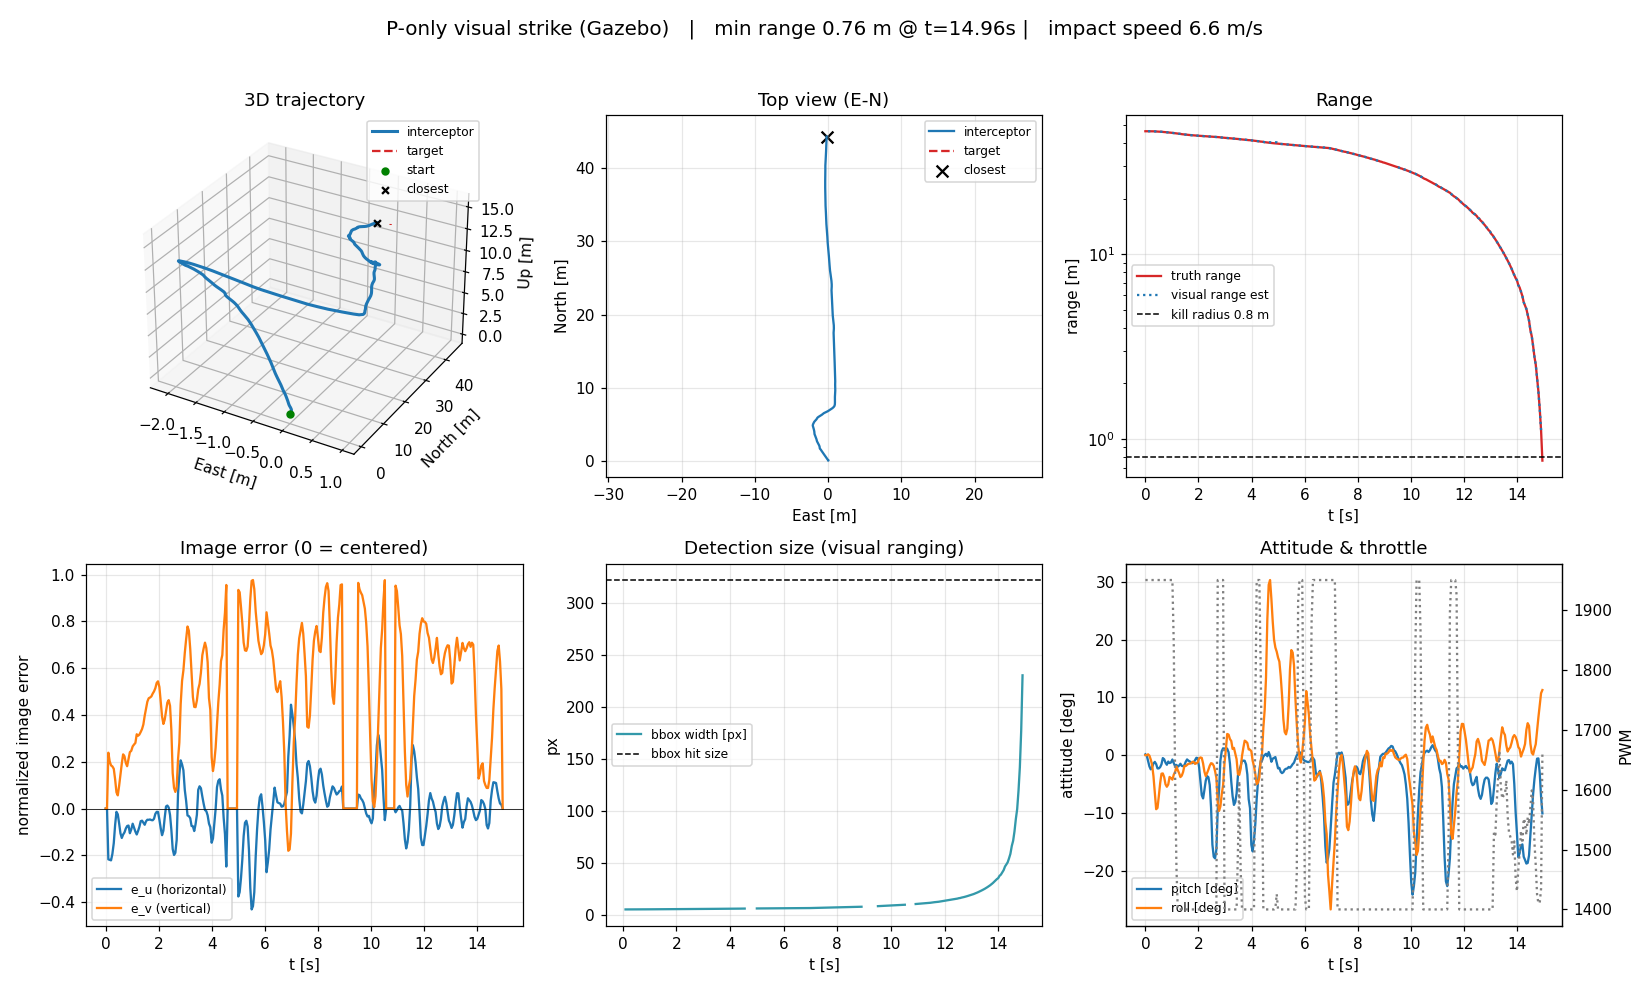

Data behind this chart, as committed beside it:
t, phase, u_px, v_px, s_px, e_u, e_v, range_est, z_t_est, closing, az_los, el_los, roll_cmd, pitch_cmd, yaw_rate_cmd, throttle_pwm, rc_roll, rc_pitch, rc_thr, rc_yaw, own_e, own_n, own_u, own_ve
5.355999746825546e-06, SEARCH, nan, nan, nan, 0.0, 0.0, inf, nan, 0.0, 0.0, 0.0, 0.0, -8.0, 0.0001402, 1950, 1500, 1560, 1560, 1500, -7.288315100595355e-05, -0.001676, -0.001233, -7.7768687333446e-05
0.05011, SEARCH, nan, nan, nan, 0.0, 0.0, inf, nan, 0.0, 0.0, 0.0, 0.0, -8.0, 1.311, 1950, 1500, 1600, 1620, 1498, -7.309960346901789e-05, -0.002119, 0.0009482, -7.628570892848074e-05
0.1002, TRACK, 250.5, 297.3, 5.546, -0.2171, 0.2387, 46.39, 9.648, 0.0, 354.6, 12, -19.54, -4.0, -13.02, 1950, 1560, 1550, 1680, 1522, -7.22741024219431e-05, -0.002747, 0.00245, -7.413609273498878e-05
0.1511, TRACK, 249.9, 288.4, 5.546, -0.2189, 0.2018, 46.39, 9.534, -0.0009574, 354.4, 11.86, -19.7, -4.0, -13.14, 1950, 1620, 1550, 1740, 1522, -7.174015627242625e-05, -0.003157, 0.003271, -7.275453390320763e-05
0.2016, TRACK, 249.2, 284.3, 5.547, -0.2214, 0.1844, 46.38, 9.548, 0.003726, 354.4, 11.86, -19.92, -4.0, -13.28, 1950, 1680, 1550, 1800, 1522, 0.0001417, -0.00368, 0.01093, 0.0001506
0.2518, TRACK, 257.8, 283.3, 5.548, -0.1945, 0.1802, 46.37, 10.03, 0.005453, 355, 12.44, -17.5, -4.0, -11.67, 1950, 1719, 1550, 1860, 1519, 0.0006461, -0.003147, 0.04301, 0.0006585
0.3047, TRACK, 272.8, 280.8, 5.552, -0.1475, 0.17, 46.34, 10.78, 0.01262, 356.2, 13.34, -13.28, -4.0, -8.85, 1950, 1666, 1550, 1920, 1515, 0.001224, -0.001926, 0.09415, 0.001223
0.356, TRACK, 297.8, 270, 5.556, -0.06953, 0.1248, 46.3, 11.99, 0.0162, 358.5, 14.79, -6.258, -4.0, -4.172, 1950, 1606, 1550, 1950, 1507, 0.001371, 0.0002406, 0.1691, 0.001344
0.4061, TRACK, 315.6, 256.6, 5.561, -0.01377, 0.06932, 46.27, 13.14, 0.01577, 359.6, 16.12, -1.239, -4.777, -0.8261, 1950, 1546, 1560, 1950, 1501, 0.001022, 0.003173, 0.2876, 0.0009643
0.4562, TRACK, 312.1, 253.5, 5.566, -0.02459, 0.05639, 46.22, 12.96, 0.019, 359.3, 15.75, -2.214, -4.98, -1.476, 1950, 1528, 1562, 1950, 1502, -0.0003657, 0.008486, 0.4097, -0.0003863
0.5063, TRACK, 299.9, 263.3, 5.573, -0.06293, 0.09718, 46.17, 12.06, 0.0236, 358.4, 14.49, -5.663, -4.0, -3.776, 1950, 1571, 1550, 1950, 1506, -0.002338, 0.01309, 0.5108, -0.00225
0.5564, TRACK, 286.2, 275.1, 5.577, -0.1057, 0.1465, 46.13, 11.15, 0.01678, 357.7, 13.2, -9.51, -4.0, -6.34, 1950, 1619, 1550, 1950, 1511, -0.005193, 0.0188, 0.6165, -0.004835
0.6065, TRACK, 279.8, 286, 5.584, -0.1256, 0.1918, 46.07, 10.92, 0.02439, 357.3, 12.75, -11.3, -4.0, -7.535, 1950, 1641, 1550, 1950, 1513, -0.008492, 0.02524, 0.7465, -0.007712
0.6566, TRACK, 284.4, 295.6, 5.592, -0.1112, 0.2316, 46.01, 10.95, 0.02911, 358, 12.64, -10.01, -4.0, -6.671, 1950, 1625, 1550, 1950, 1511, -0.01253, 0.03286, 0.8844, -0.01109
0.7076, TRACK, 287.4, 293.7, 5.6, -0.102, 0.2237, 45.94, 10.88, 0.02819, 358.2, 12.31, -9.18, -4.0, -6.12, 1950, 1615, 1550, 1950, 1510, -0.01977, 0.04547, 1.091, -0.01698
0.7577, TRACK, 292.7, 286.9, 5.611, -0.08536, 0.1953, 45.85, 11.51, 0.03847, 358.6, 12.92, -7.682, -4.0, -5.122, 1950, 1596, 1550, 1950, 1509, -0.02284, 0.05067, 1.263, -0.01913
0.8082, TRACK, 296.2, 283.5, 5.617, -0.07451, 0.1811, 45.81, 11.62, 0.02094, 358.8, 12.83, -6.706, -4.0, -4.471, 1950, 1584, 1550, 1950, 1507, -0.03189, 0.06495, 1.447, -0.02622
0.8607, TRACK, 296.8, 291.1, 5.627, -0.07247, 0.2128, 45.73, 11.47, 0.03575, 359.2, 12.35, -6.522, -4.0, -4.348, 1950, 1582, 1550, 1950, 1507, -0.03934, 0.07642, 1.694, -0.03145
0.9113, TRACK, 286.3, 297.9, 5.638, -0.1054, 0.2411, 45.64, 10.87, 0.03918, 358.3, 11.34, -9.484, -4.0, -6.323, 1950, 1619, 1550, 1950, 1511, -0.05145, 0.09428, 1.899, -0.04019
0.9633, TRACK, 291.4, 299.2, 5.648, -0.08932, 0.2466, 45.55, 11.03, 0.03636, 358.9, 11.4, -8.039, -4.0, -5.359, 1950, 1600, 1550, 1950, 1509, -0.06041, 0.1075, 2.026, -0.0464
1.017, TRACK, 299.3, 303.8, 5.66, -0.06463, 0.2658, 45.46, 11.08, 0.04286, 359.8, 11.31, -5.817, -4.0, -3.878, 1950, 1573, 1550, 1950, 1506, -0.07496, 0.1286, 2.166, -0.05632
1.069, TRACK, 293.7, 305.7, 5.673, -0.08212, 0.2737, 45.35, 10.61, 0.04524, 359.2, 10.39, -7.391, -4.0, -4.927, 1844, 1592, 1550, 1890, 1508, -0.09571, 0.1574, 2.426, -0.07064
1.119, TRACK, 288.5, 307.3, 5.685, -0.09854, 0.2805, 45.26, 10.53, 0.04259, 358.8, 9.792, -8.869, -4.0, -5.913, 1625, 1611, 1550, 1830, 1510, -0.1084, 0.175, 2.834, -0.07812
1.169, TRACK, 284.6, 316.2, 5.698, -0.1107, 0.3175, 45.15, 10.2, 0.04717, 358.6, 8.972, -9.965, -4.0, -6.643, 1471, 1625, 1550, 1770, 1511, -0.1211, 0.1929, 3.157, -0.08585
1.22, TRACK, 289.3, 314.7, 5.712, -0.09589, 0.3111, 45.05, 10.53, 0.04612, 359.1, 8.839, -8.63, -4.0, -5.753, 1400, 1608, 1550, 1710, 1510, -0.1351, 0.2129, 3.608, -0.09362
1.27, TRACK, 295.1, 315.9, 5.72, -0.07792, 0.3163, 44.98, 10.96, 0.03104, 359.7, 8.989, -7.012, -4.0, -4.675, 1400, 1588, 1550, 1650, 1508, -0.1539, 0.2399, 3.937, -0.1053
1.32, TRACK, 302.7, 318.6, 5.734, -0.05393, 0.3273, 44.87, 11.25, 0.04677, 0.5335, 8.908, -4.853, -4.0, -3.236, 1400, 1561, 1550, 1590, 1505, -0.1742, 0.2696, 4.302, -0.1168
1.37, TRACK, 303.5, 321.6, 5.752, -0.05163, 0.3399, 44.73, 10.87, 0.06221, 0.6876, 8.167, -4.647, -4.0, -3.098, 1400, 1558, 1550, 1530, 1505, -0.1887, 0.2907, 4.517, -0.1245
1.42, TRACK, 300.6, 326.3, 5.76, -0.06056, 0.3595, 44.67, 10.61, 0.0298, 0.5971, 7.622, -5.45, -4.0, -3.633, 1400, 1568, 1550, 1470, 1506, -0.2035, 0.3123, 4.686, -0.1322
1.47, TRACK, 297.8, 335.2, 5.772, -0.06924, 0.3967, 44.57, 10.5, 0.04175, 0.3561, 7, -6.231, -4.0, -4.154, 1400, 1578, 1550, 1410, 1507, -0.2256, 0.3444, 5.067, -0.1436
1.52, TRACK, 302.6, 342.6, 5.784, -0.05442, 0.4276, 44.48, 10.45, 0.04099, 0.9648, 6.453, -4.898, -4.0, -3.265, 1400, 1561, 1550, 1400, 1505, -0.2411, 0.3669, 5.449, -0.1511
1.57, TRACK, 304.7, 349.6, 5.795, -0.04767, 0.4569, 44.39, 10.65, 0.03953, 1.27, 6.048, -4.29, -4.0, -2.86, 1400, 1554, 1550, 1400, 1505, -0.269, 0.4077, 5.976, -0.1656
1.62, TRACK, 304.6, 353.1, 5.81, -0.04801, 0.4714, 44.29, 10.78, 0.04897, 1.407, 5.456, -4.321, -4.0, -2.881, 1400, 1554, 1550, 1400, 1505, -0.2987, 0.451, 6.569, -0.1795
1.67, TRACK, 305.1, 353.9, 5.815, -0.04651, 0.4745, 44.24, 10.99, 0.02015, 1.568, 5.27, -4.186, -4.0, -2.79, 1400, 1552, 1550, 1400, 1505, -0.3146, 0.4743, 6.93, -0.1863
1.721, TRACK, 304.2, 355, 5.824, -0.04925, 0.4792, 44.18, 11.07, 0.02804, 1.579, 4.94, -4.432, -4.0, -2.955, 1400, 1555, 1550, 1400, 1505, -0.3309, 0.498, 7.268, -0.1931
1.771, TRACK, 304, 357.9, 5.832, -0.04987, 0.4913, 44.11, 11.05, 0.02946, 1.587, 4.514, -4.488, -4.0, -2.992, 1400, 1556, 1550, 1400, 1505, -0.3473, 0.522, 7.58, -0.1998
1.821, TRACK, 306.1, 360.2, 5.838, -0.04357, 0.5006, 44.07, 11.24, 0.01907, 1.834, 4.36, -3.921, -4.0, -2.614, 1400, 1549, 1550, 1400, 1504, -0.3641, 0.5464, 7.885, -0.2064
1.871, TRACK, 312.8, 363.5, 5.848, -0.0226, 0.5145, 44, 11.56, 0.03474, 2.614, 4.289, -2.034, -22.4, -1.356, 1400, 1525, 1610, 1400, 1502, -0.3883, 0.5819, 8.27, -0.2162
1.921, TRACK, 315.5, 368.9, 5.856, -0.01403, 0.5369, 43.94, 11.74, 0.02694, 2.956, 4.185, -1.263, -22.79, -0.8419, 1400, 1516, 1670, 1400, 1501, -0.4055, 0.607, 8.529, -0.2225
1.971, TRACK, 315.5, 370.5, 5.862, -0.01413, 0.5438, 43.89, 11.77, 0.01954, 2.981, 3.901, -1.271, -23.17, -0.8476, 1400, 1516, 1730, 1400, 1501, -0.4175, 0.6247, 8.78, -0.2257
2.023, TRACK, 304.9, 364.7, 5.869, -0.0473, 0.5195, 43.84, 11.34, 0.02533, 1.763, 2.959, -4.257, -4.0, -2.838, 1400, 1553, 1670, 1400, 1505, -0.4428, 0.6618, 9.079, -0.2351
2.074, TRACK, 293.1, 349.9, 5.876, -0.08407, 0.4578, 43.79, 11.02, 0.02245, 0.358, 2.161, -7.566, -4.0, -5.044, 1400, 1595, 1610, 1400, 1508, -0.4631, 0.6915, 9.365, -0.2414
2.124, TRACK, 283.6, 334.6, 5.882, -0.1138, 0.3941, 43.74, 10.89, 0.02245, 359.2, 1.733, -10.24, -4.0, -6.828, 1400, 1628, 1550, 1400, 1511, -0.4812, 0.7182, 9.564, -0.2476
2.174, TRACK, 289.8, 326.8, 5.889, -0.09441, 0.3615, 43.69, 11.28, 0.0231, 359.7, 2.004, -8.497, -4.0, -5.665, 1400, 1606, 1550, 1400, 1509, -0.4994, 0.7454, 9.751, -0.2536
2.224, TRACK, 307.5, 331.2, 5.897, -0.03897, 0.3799, 43.63, 12.32, 0.0258, 1.548, 3.083, -3.507, -21.86, -2.338, 1400, 1546, 1610, 1400, 1504, -0.5255, 0.7853, 9.969, -0.2622
2.274, TRACK, 322.9, 339.7, 5.904, 0.009211, 0.4154, 43.58, 12.83, 0.02482, 3.267, 3.577, 0.829, -21.82, 0.5527, 1400, 1490, 1670, 1400, 1499, -0.5489, 0.8219, 10.12, -0.2706
2.324, TRACK, 324.2, 348.8, 5.911, 0.01297, 0.4532, 43.53, 12.78, 0.02378, 3.51, 3.328, 1.168, -22.56, 0.7785, 1400, 1485, 1730, 1400, 1499, -0.5672, 0.8506, 10.25, -0.276
2.374, TRACK, 321.4, 351.2, 5.918, 0.004364, 0.4633, 43.48, 12.64, 0.02311, 3.189, 2.93, 0.3927, -23.09, 0.2618, 1400, 1495, 1789, 1400, 1500, -0.5936, 0.8925, 10.41, -0.2841
2.424, TRACK, 311.3, 345.4, 5.922, -0.02733, 0.439, 43.44, 12.21, 0.01605, 2.026, 2.27, -2.46, -23.44, -1.64, 1400, 1531, 1793, 1400, 1503, -0.6044, 0.9095, 10.49, -0.2868
2.474, TRACK, 290.9, 320.3, 5.928, -0.09095, 0.3347, 43.4, 11.45, 0.01875, 359.6, 1.072, -8.185, -4.0, -5.457, 1400, 1591, 1733, 1400, 1509, -0.6261, 0.9442, 10.63, -0.2921
2.524, TRACK, 264.7, 276.3, 5.935, -0.1729, 0.1513, 43.35, 10.87, 0.02208, 356.2, 0.1835, -15.56, -4.0, -10.38, 1400, 1651, 1673, 1400, 1517, -0.65, 0.9842, 10.73, -0.2998
2.575, TRACK, 256.6, 261.4, 5.939, -0.1982, 0.08912, 43.32, 10.55, 0.01431, 355.2, -0.3551, -17.84, -4.0, -11.89, 1400, 1711, 1613, 1400, 1520, -0.6734, 1.025, 10.82, -0.307
2.625, TRACK, 259.5, 257.1, 5.946, -0.189, 0.07116, 43.27, 10.76, 0.02424, 355.3, -0.1543, -17.01, -4.0, -11.34, 1400, 1713, 1553, 1400, 1519, -0.6842, 1.044, 10.88, -0.3092
2.675, TRACK, 277, 261.9, 5.952, -0.1344, 0.09136, 43.23, 12.37, 0.02055, 356.8, 1.836, -12.1, -4.0, -8.064, 1400, 1653, 1550, 1400, 1513, -0.7097, 1.093, 10.98, -0.3153
2.725, TRACK, 340, 290.3, 5.965, 0.06258, 0.2094, 43.13, 15.25, 0.04438, 3.635, 5.572, 5.633, -4.0, 3.755, 1950, 1593, 1550, 1460, 1494, -0.7274, 1.129, 11.06, -0.319
2.775, TRACK, 366.6, 307.7, 5.973, 0.1456, 0.2819, 43.08, 16.67, 0.02507, 6.814, 7.42, 13.11, -4.0, 8.737, 1950, 1533, 1550, 1520, 1485, -0.7379, 1.15, 11.11, -0.3207
2.825, TRACK, 385.9, 347, 5.988, 0.206, 0.446, 42.97, 16.56, 0.05129, 9.986, 7.184, 18.54, -4.0, 12.36, 1950, 1473, 1550, 1580, 1479, -0.7633, 1.205, 11.19, -0.3263
2.878, TRACK, 380.3, 371.1, 5.999, 0.1886, 0.5461, 42.89, 15.47, 0.03699, 9.739, 5.632, 16.97, -4.0, 11.31, 1950, 1413, 1550, 1640, 1481, -0.7854, 1.249, 11.26, -0.3303
2.928, TRACK, 372.4, 381.7, 6.006, 0.1638, 0.5905, 42.84, 14.94, 0.02299, 9.038, 4.853, 14.74, -4.0, 9.828, 1950, 1353, 1550, 1700, 1484, -0.8099, 1.302, 11.32, -0.3373
2.98, TRACK, 345.5, 399.7, 6.019, 0.07961, 0.6652, 42.74, 13.05, 0.044, 6.217, 2.239, 7.165, -4.0, 4.777, 1400, 1410, 1550, 1640, 1492, -0.8339, 1.348, 11.38, -0.3424
... 237 more rows
